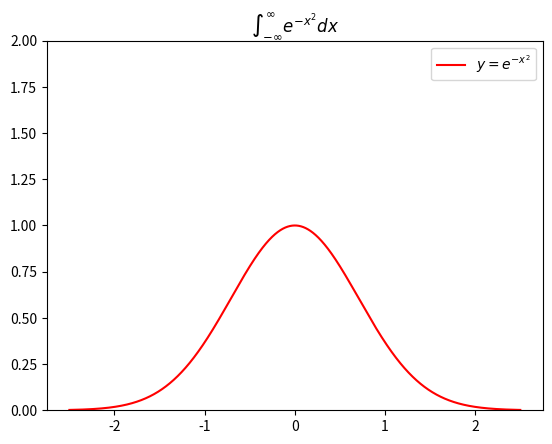

Here is the Python script that generated this plot:
#!/usr/bin/env python3
import numpy as np
from matplotlib import pyplot as plt

xs=np.arange(-2.5,2.5,1e-5)

plt.figure("Gaussian's integral")
plt.title(r"$\int_{-\infty}^\infty e^{-x^2}dx$")
plt.ylim(0,2)
plt.plot(xs,np.exp(-np.square(xs)),"r-",label="$y=e^{-x^2}$")
plt.legend()
plt.show()
